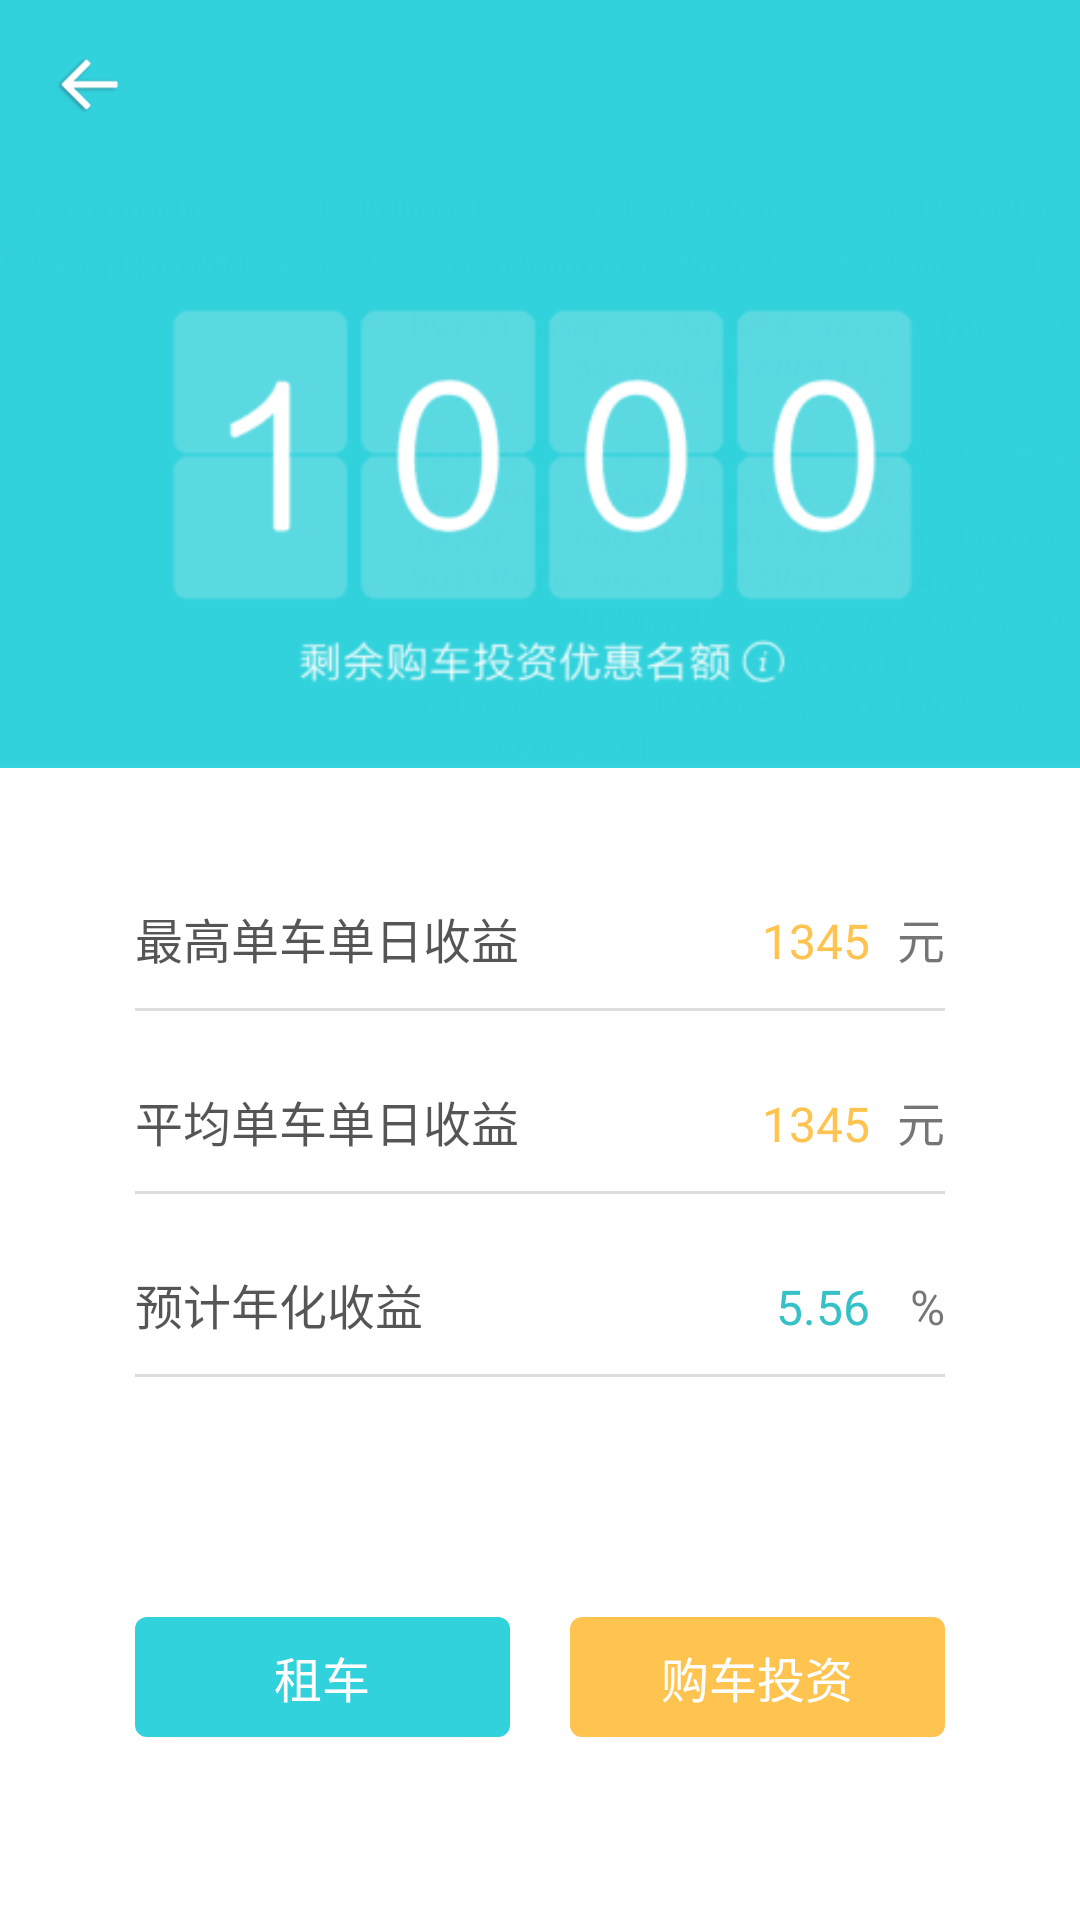

Reconstruct the res/layout file that produces this screen, plus the resources it refers to.
<!-- AndroidManifest.xml: application theme AppTheme -->
<!-- res/layout/activity_main.xml -->
<?xml version="1.0" encoding="utf-8"?>
<LinearLayout xmlns:android="http://schemas.android.com/apk/res/android"
    xmlns:tools="http://schemas.android.com/tools"
    android:layout_width="match_parent"
    android:layout_height="match_parent"
    android:background="@color/white"
    android:orientation="vertical"
    android:fitsSystemWindows="true"
    android:clipToPadding="true"
    >
    <include
        android:id="@+id/include_id"
        layout="@layout/titlelayout_theme"
        android:layout_width="match_parent"
        android:layout_height="wrap_content" />
    
    <LinearLayout
        android:layout_width="match_parent"
        android:layout_height="@dimen/layout_height"
        android:background="@drawable/stbj"
        >
    </LinearLayout>

    <LinearLayout
        android:layout_width="match_parent"
        android:layout_height="match_parent"
        android:orientation="vertical"
        >
        <LinearLayout
            android:layout_width="match_parent"
            android:layout_height="@dimen/layout_h"
            android:layout_marginLeft="@dimen/layout_Left"
            android:layout_marginRight="@dimen/layout_Left"
            android:layout_marginTop="@dimen/layout_Left"
            android:orientation="horizontal">
            <TextView
                android:layout_width="@dimen/layout_width_tx"
                android:layout_height="wrap_content"
                android:textColor="@color/gray"
                android:layout_weight="1"
                android:textSize="@dimen/h_size"
                android:text="@string/zgsy"
                />
            <TextView
                android:layout_width="@dimen/layout_width_tx"
                android:layout_height="wrap_content"
                android:textSize="@dimen/h_size"
                android:layout_weight="0.29"
                android:gravity="right"
                android:textColor="@color/colorJe"
                android:text="@string/sz"/>
            <TextView
                android:layout_width="@dimen/layout_width_tx"
                android:layout_height="wrap_content"
                android:textSize="@dimen/h_size"
                android:gravity="right"
                android:layout_weight="0.13"
                android:text="@string/y"/>
        </LinearLayout>

            <View
                style="@style/My_ll_view"
                android:layout_width="match_parent"
                />

        <LinearLayout
            android:layout_width="match_parent"
            android:layout_height="@dimen/ll_height"
            android:layout_marginLeft="@dimen/layout_Left"
            android:layout_marginRight="@dimen/layout_Left"
            android:layout_marginTop="@dimen/top"
            android:orientation="horizontal">
            <TextView
                android:layout_width="@dimen/layout_width_tx"
                android:layout_height="wrap_content"
                android:textColor="@color/gray"
                android:layout_weight="1"
                android:textSize="@dimen/h_size"
                android:text="@string/text_pj"
                />
            <TextView
                android:layout_width="@dimen/layout_width_tx"
                android:layout_height="wrap_content"
                android:textSize="@dimen/h_size"
                android:layout_weight="0.29"
                android:gravity="right"
                android:textColor="@color/colorJe"
                android:text="@string/sz"/>
            <TextView
                android:layout_width="@dimen/layout_width_tx"
                android:layout_height="wrap_content"
                android:textSize="@dimen/h_size"
                android:gravity="right"
                android:layout_weight="0.13"
                android:text="@string/y"/>
        </LinearLayout>

        <View
            style="@style/My_ll_view"
            android:layout_width="match_parent"
             />

        <LinearLayout
            android:layout_width="match_parent"
            android:layout_height="@dimen/ll_height"
            android:layout_marginLeft="@dimen/layout_Left"
            android:layout_marginRight="@dimen/layout_Left"
            android:layout_marginTop="@dimen/top"
            android:orientation="horizontal">
            <TextView
                android:layout_width="@dimen/layout_width_tx"
                android:layout_height="wrap_content"
                android:textColor="@color/gray"
                android:layout_weight="1"
                android:textSize="@dimen/h_size"
                android:text="@string/yjnhsy"
                />
            <TextView
                android:layout_width="@dimen/layout_width_tx"
                android:layout_height="wrap_content"
                android:textSize="@dimen/h_size"
                android:layout_weight="0.29"
                android:gravity="right"
                android:textColor="@color/colorNsy"
                android:text="5.56"/>
            <TextView
                android:layout_width="@dimen/layout_width_tx"
                android:layout_height="wrap_content"
                android:textSize="@dimen/h_size"
                android:gravity="right"
                android:layout_weight="0.13"
                android:text="%"/>
        </LinearLayout>

        <View
            style="@style/My_ll_view"
            android:layout_width="match_parent"
            />

        <LinearLayout
            android:layout_width="match_parent"
            android:gravity="center_horizontal"
            android:layout_height="@dimen/bt_ll_height"
            android:layout_marginTop="@dimen/bt_ll_top"
            android:orientation="horizontal">


            <Button
                style="@style/My_ll_bt"
                android:id="@+id/bt_car_rental"
                android:background="@drawable/button_style_zc"
                android:layout_marginLeft="@dimen/layout_Left"
                android:layout_marginRight="@dimen/bt_margin"
                android:text="@string/zc"
                />

            <Button
                style="@style/My_ll_bt"
                android:id="@+id/bt_ll_gc"
                android:background="@drawable/button_style_gc"
                android:layout_marginLeft="@dimen/bt_margin"
                android:layout_marginRight="@dimen/layout_Left"
                android:text="@string/gc"
                />
        </LinearLayout>
    </LinearLayout>

</LinearLayout>
<!-- res/layout/titlelayout_theme.xml (included above) -->
<?xml version="1.0" encoding="utf-8"?>
<LinearLayout xmlns:android="http://schemas.android.com/apk/res/android"
    xmlns:tools="http://schemas.android.com/tools"
    android:layout_width="match_parent"
    android:layout_height="match_parent"
    android:orientation="vertical" >

    <RelativeLayout
        android:layout_width="match_parent"
        android:layout_height="?android:actionBarSize"
        android:background="@color/colorPrimary" >
        <LinearLayout
            android:id="@+id/layout_back"
            android:layout_width="wrap_content"
            android:layout_height="match_parent"
            android:gravity="center_vertical"
            android:paddingLeft="@dimen/public_margin10"
            android:paddingRight="@dimen/public_margin10" >

            <ImageView
                android:layout_width="39dp"
                android:layout_height="39dp"
                android:background="@drawable/ib_back_selector"
                android:contentDescription="" />
        </LinearLayout>

        <TextView
            android:id="@+id/title_tv"
            android:layout_width="wrap_content"
            android:layout_height="wrap_content"
            android:layout_centerInParent="true"
            android:textColor="@color/white"
            android:textSize="@dimen/l_size" />

        <LinearLayout
            android:id="@+id/layout_right"
            android:layout_width="wrap_content"
            android:layout_height="match_parent"
            android:layout_alignParentRight="true"
            android:gravity="center_vertical"
            android:paddingLeft="10dp"
            android:paddingRight="10dp"
            tools:ignore="RtlHardcoded">

            <TextView
                android:layout_width="wrap_content"
                android:layout_height="wrap_content"
                android:textColor="@color/white"
                android:textSize="@dimen/m_size" />
        </LinearLayout>
    </RelativeLayout>

    <View
        android:layout_width="match_parent"
        android:layout_height="0.5dp"
        android:visibility="gone"
        android:background="#A1A1A1" />

</LinearLayout>
<!-- resources referenced by this layout -->
<resources>
  <color name="colorJe">#FFC350</color>
  <color name="colorNsy">#36C1C6</color>
  <color name="colorPrimary">#32D2DC</color>
  <color name="gray">#a000</color>
  <color name="white">#ffffff</color>
  <dimen name="bt_ll_height">50dp</dimen>
  <dimen name="bt_ll_top">80dp</dimen>
  <dimen name="bt_margin">10dp</dimen>
  <dimen name="h_size">16sp</dimen>
  <dimen name="l_size">18sp</dimen>
  <dimen name="layout_Left">45dp</dimen>
  <dimen name="layout_h">35dp</dimen>
  <dimen name="layout_height">200dp</dimen>
  <dimen name="layout_width_tx">0dp</dimen>
  <dimen name="ll_height">35dp</dimen>
  <dimen name="m_size">14sp</dimen>
  <dimen name="public_margin10">10dp</dimen>
  <dimen name="top">25dp</dimen>
  <!-- drawable button_style_gc (drawable) -->
  <?xml version="1.0" encoding="utf-8"?>
  <selector xmlns:android="http://schemas.android.com/apk/res/android" >
      <item android:state_pressed="true">
          <shape xmlns:android="http://schemas.android.com/apk/res/android"
              android:shape="rectangle">
              <solid android:color="#F5B43E"/>
              <corners android:radius="4dip"/>
          </shape>
      </item>
  
      <item android:state_pressed="false">
          <shape xmlns:android="http://schemas.android.com/apk/res/android"
              android:shape="rectangle">
              <solid android:color="#FFC350"/>
              <corners android:radius="4dip"/>
          </shape>
      </item>
  
  </selector>
  <!-- drawable button_style_zc (drawable) -->
  <?xml version="1.0" encoding="utf-8"?>
  <selector xmlns:android="http://schemas.android.com/apk/res/android" >
      <item android:state_pressed="true">
          <shape xmlns:android="http://schemas.android.com/apk/res/android"
              android:shape="rectangle">
              <solid android:color="#2ECBD6"/>
              <corners android:radius="4dip"/>
          </shape>
      </item>
  
      <item android:state_pressed="false">
          <shape xmlns:android="http://schemas.android.com/apk/res/android"
              android:shape="rectangle">
              <solid android:color="#32D2DC"/>
              <corners android:radius="4dip"/>
          </shape>
      </item>
  
  </selector>
  <!-- drawable ib_back_selector (drawable) -->
  <?xml version="1.0" encoding="utf-8"?>
  <selector xmlns:android="http://schemas.android.com/apk/res/android" >
  
      <item android:state_pressed="true"
          android:drawable="@drawable/back_tap" />
      <item android:drawable="@drawable/back118" />
  
  </selector>
  <!-- drawable stbj: png bitmap (drawable-xhdpi, 24353 bytes) -->
  <string name="gc">购车投资</string>
  <string name="sz">1345</string>
  <string name="text_pj">平均单车单日收益</string>
  <string name="y">元</string>
  <string name="yjnhsy">预计年化收益</string>
  <string name="zc">租车</string>
  <string name="zgsy">最高单车单日收益</string>
  <style name="My_ll_bt">
          <item name="android:layout_width">@dimen/layout_width_tx</item>
          <item name="android:layout_height">@dimen/bt_height</item>
          <item name="android:layout_weight">1</item>
          <item name="android:gravity">center_horizontal|center_vertical</item>
          <item name="android:textSize">@dimen/h_size</item>
          <item name="android:textColor">@color/white</item>
      </style>
  <style name="My_ll_view">
          <item name="android:layout_height">1dp</item>
          <item name="android:layout_marginLeft">@dimen/layout_Left</item>
          <item name="android:layout_marginRight">@dimen/layout_Left</item>
          <item name="android:background">#DDDDDD</item>
      </style>
  <style name="AppTheme" parent="Theme.AppCompat.Light.DarkActionBar">
          
          <item name="colorPrimary">@color/colorPrimary</item>
          <item name="colorPrimaryDark">@color/colorPrimaryDark</item>
          <item name="colorAccent">@color/colorAccent</item>
      </style>
  <!-- drawable back_tap: png bitmap (drawable-hdpi, 34982 bytes) -->
  <dimen name="bt_height">40dp</dimen>
  <color name="colorPrimaryDark">#32D2DC</color>
  <color name="colorAccent">#FF4081</color>
</resources>
